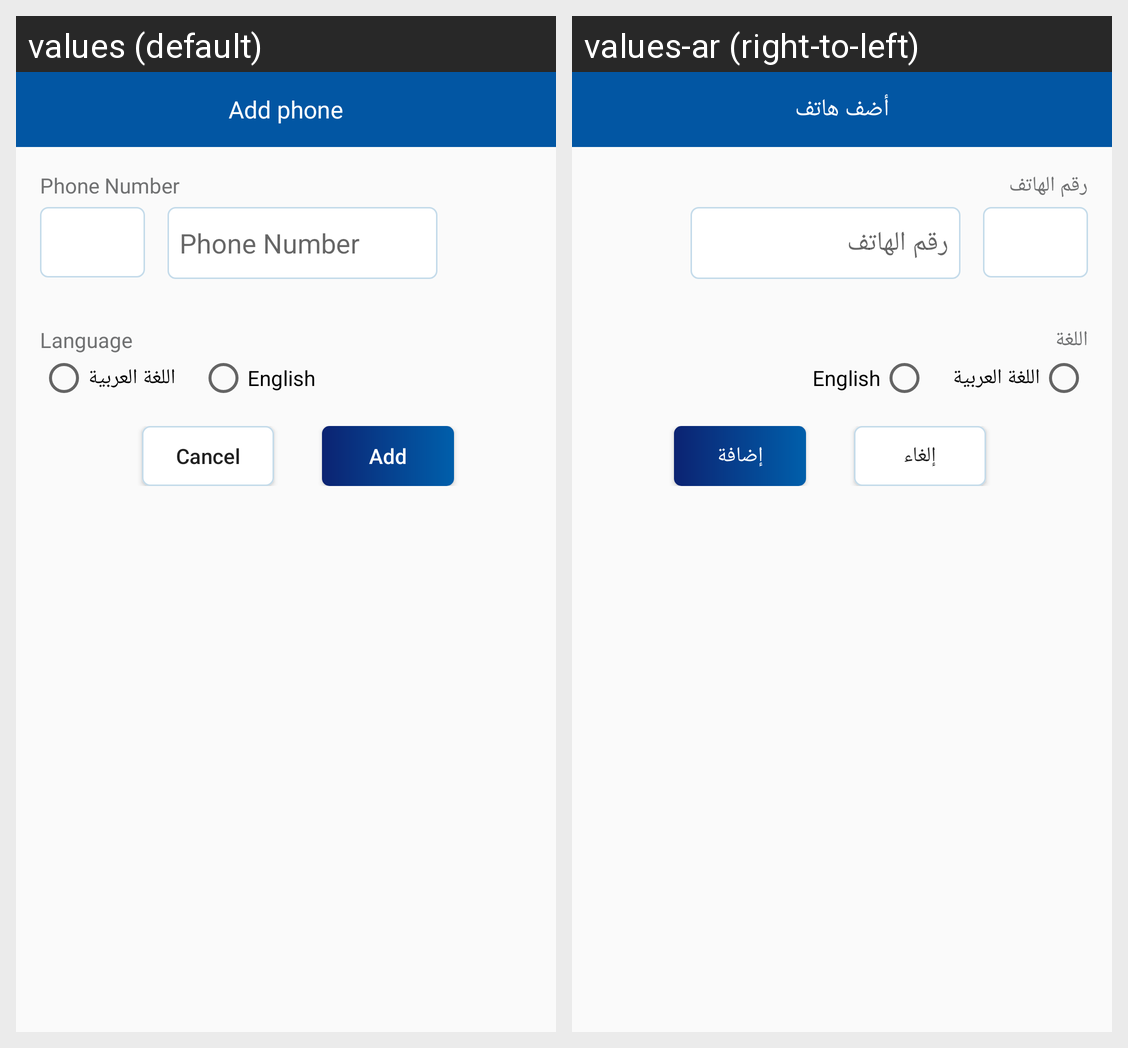

Locale-by-locale string values for the Android screen shown in this grid:
Android screen res/layout/dialog_phone_add.xml rendered under 2 locales, left to right: values (default), values-ar (right-to-left). Device: Nexus 5 (rendered at 1080×1920; each locale shown at half size, 540×960, under a caption strip naming it); theme AppTheme.
Strings drawn on this screen, with the default value and each locale's value (text and hints the layout hard-codes, and strings that could not be matched under every locale, appear in the picture but are not listed):

add_phone
  values: Add phone
  values-ar: أضف هاتف

phone_number
  values: Phone Number
  values-ar: رقم الهاتف

language
  values: Language
  values-ar: اللغة

arabic
  values: اللغة العربية
  values-ar: اللغة العربية

english
  values: English
  values-ar: English

cancel
  values: Cancel
  values-ar: إلغاء

add
  values: Add
  values-ar: إضافة
